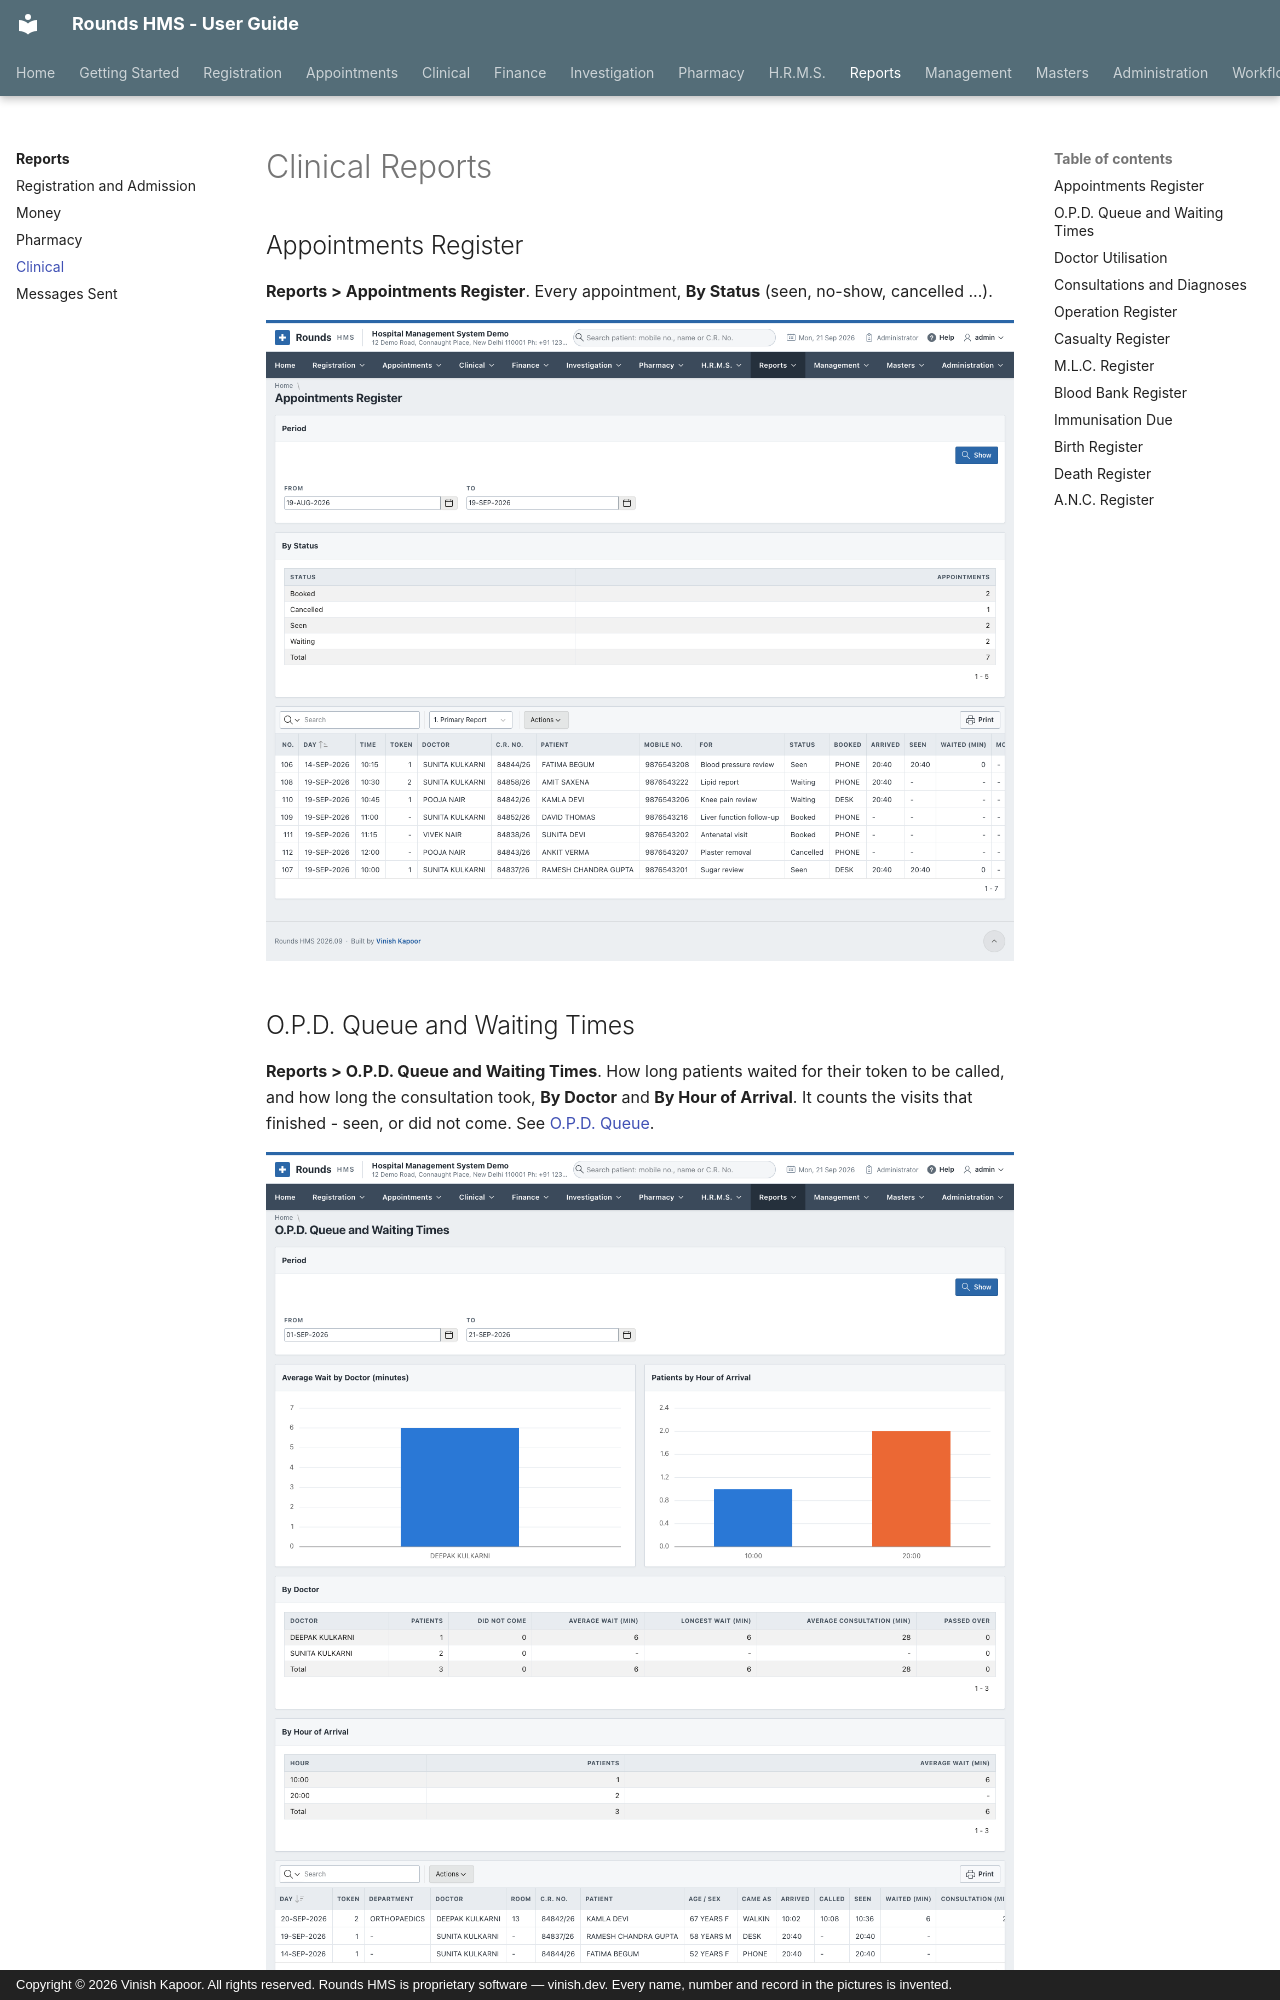

repository: devvinish/rounds-docs · page: reports/clinical/index.html · generator: mkdocs · copyright: Copyright © 2026 Vinish Kapoor. All rights reserved. Rounds HMS is proprietary software — vinish.dev. Every name, number and record in the pictures is invented.

# Clinical Reports

## Appointments Register

**Reports > Appointments Register**. Every appointment, **By Status** (seen, no-show, cancelled ...).

![Appointments Register](../assets/screens/reports/r221.png)
